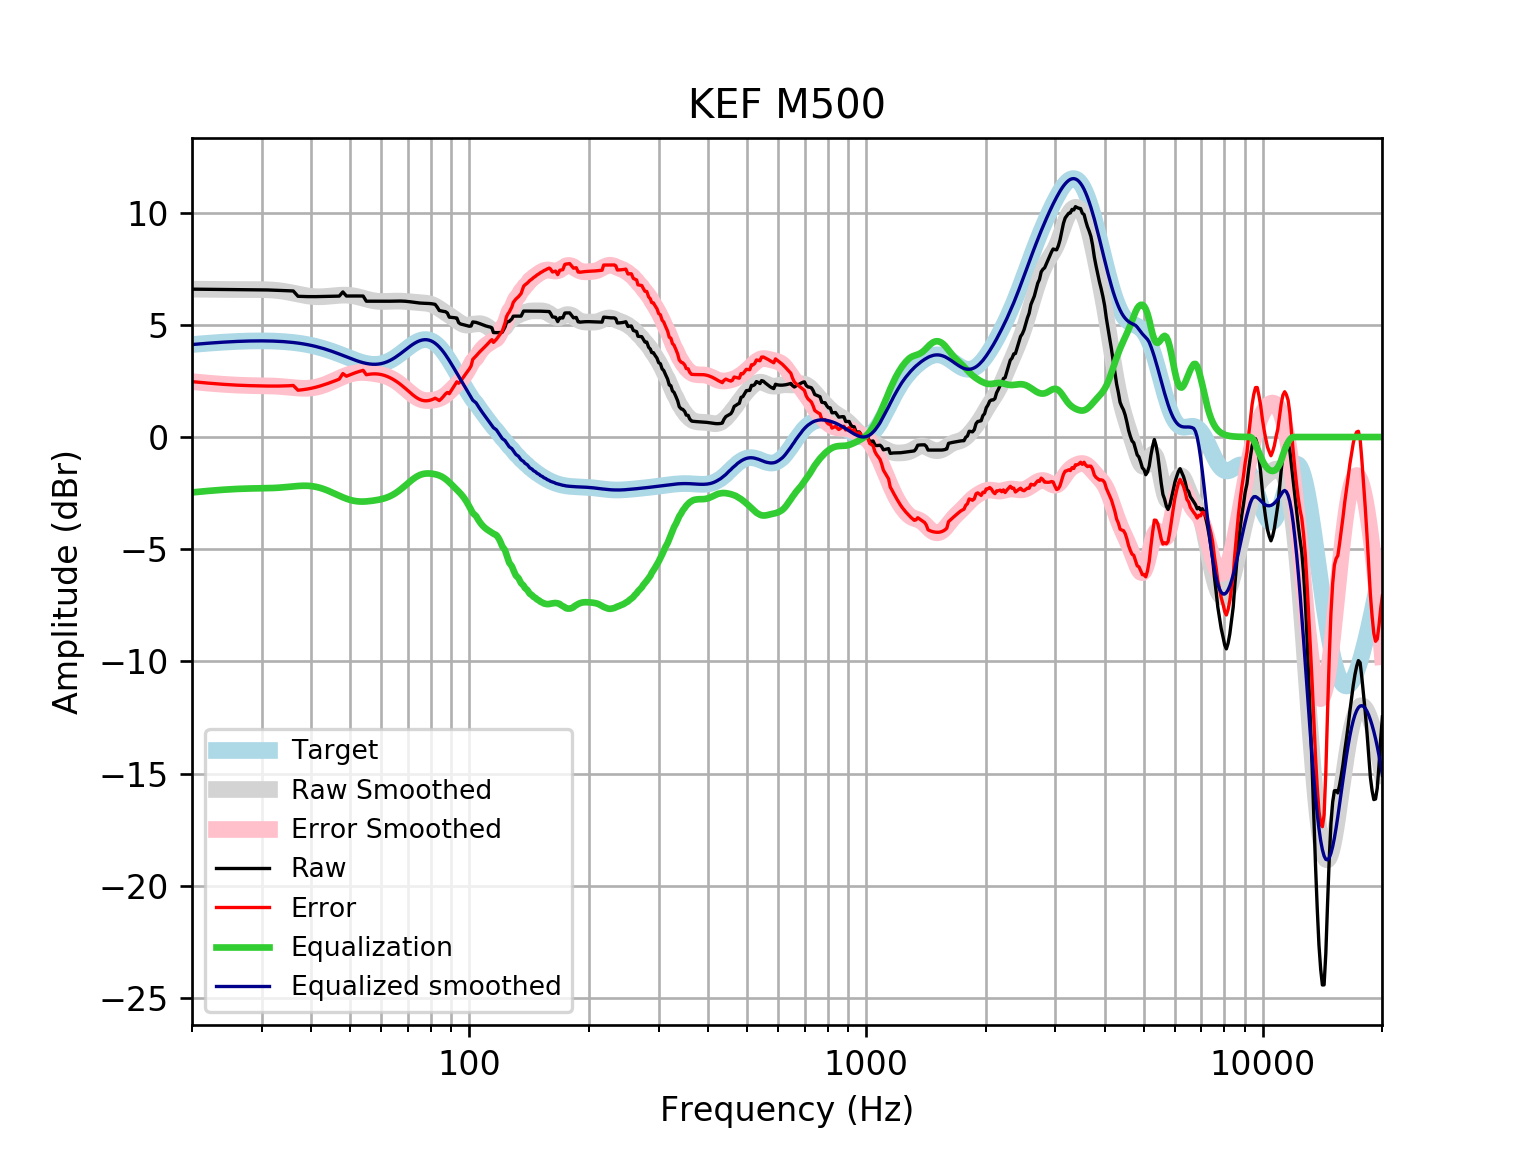

The table this chart was drawn from, first rows:
frequency, raw, error, smoothed, error_smoothed, equalization, equalized_raw, equalized_smoothed, target
20, 6.589, 2.468, 6.589, 2.469, -2.469, 4.12, 4.121, 4.121
21, 6.585, 2.433, 6.585, 2.432, -2.432, 4.152, 4.152, 4.152
22, 6.581, 2.401, 6.581, 2.4, -2.4, 4.181, 4.18, 4.18
23, 6.578, 2.372, 6.577, 2.372, -2.372, 4.206, 4.205, 4.205
24, 6.574, 2.348, 6.575, 2.348, -2.348, 4.226, 4.227, 4.227
25, 6.572, 2.327, 6.573, 2.328, -2.328, 4.244, 4.245, 4.245
26, 6.57, 2.31, 6.572, 2.312, -2.312, 4.257, 4.259, 4.259
27, 6.568, 2.298, 6.571, 2.301, -2.301, 4.268, 4.271, 4.271
28, 6.567, 2.288, 6.571, 2.293, -2.293, 4.274, 4.279, 4.278
29, 6.564, 2.281, 6.571, 2.288, -2.288, 4.276, 4.283, 4.283
30, 6.559, 2.275, 6.568, 2.284, -2.284, 4.275, 4.284, 4.284
31, 6.552, 2.271, 6.56, 2.279, -2.279, 4.274, 4.281, 4.281
32, 6.544, 2.269, 6.546, 2.271, -2.271, 4.273, 4.275, 4.275
33, 6.535, 2.27, 6.524, 2.259, -2.259, 4.276, 4.265, 4.265
34, 6.526, 2.275, 6.493, 2.242, -2.242, 4.284, 4.251, 4.251
35, 6.517, 2.283, 6.454, 2.221, -2.221, 4.295, 4.233, 4.233
36, 6.507, 2.296, 6.411, 2.2, -2.2, 4.307, 4.211, 4.211
37, 6.27, 2.085, 6.366, 2.182, -2.182, 4.088, 4.185, 4.185
38, 6.262, 2.107, 6.325, 2.171, -2.171, 4.091, 4.154, 4.155
39, 6.257, 2.137, 6.29, 2.172, -2.172, 4.085, 4.119, 4.12
40, 6.254, 2.174, 6.266, 2.186, -2.186, 4.068, 4.079, 4.08
41, 6.255, 2.218, 6.252, 2.217, -2.217, 4.038, 4.035, 4.037
42, 6.258, 2.269, 6.249, 2.262, -2.262, 3.996, 3.987, 3.989
43, 6.263, 2.326, 6.256, 2.32, -2.32, 3.943, 3.935, 3.937
44, 6.268, 2.386, 6.268, 2.389, -2.389, 3.879, 3.88, 3.881
45, 6.272, 2.449, 6.284, 2.463, -2.463, 3.809, 3.821, 3.823
46, 6.276, 2.514, 6.301, 2.54, -2.54, 3.735, 3.76, 3.762
47, 6.278, 2.579, 6.314, 2.616, -2.616, 3.663, 3.698, 3.7
48, 6.464, 2.828, 6.321, 2.686, -2.686, 3.778, 3.635, 3.636
49, 6.282, 2.709, 6.32, 2.748, -2.748, 3.534, 3.572, 3.574
50, 6.284, 2.771, 6.311, 2.799, -2.799, 3.485, 3.512, 3.512
51, 6.284, 2.83, 6.291, 2.837, -2.837, 3.447, 3.454, 3.454
52, 6.284, 2.884, 6.262, 2.862, -2.862, 3.422, 3.4, 3.4
53, 6.282, 2.931, 6.226, 2.874, -2.874, 3.408, 3.352, 3.351
54, 6.281, 2.971, 6.187, 2.875, -2.875, 3.406, 3.311, 3.31
55, 6.052, 2.775, 6.147, 2.868, -2.868, 3.183, 3.279, 3.276
56, 6.051, 2.798, 6.111, 2.855, -2.855, 3.196, 3.255, 3.253
57, 6.051, 2.812, 6.081, 2.838, -2.838, 3.212, 3.242, 3.239
58, 6.051, 2.814, 6.059, 2.818, -2.818, 3.232, 3.24, 3.237
59, 6.05, 2.804, 6.046, 2.795, -2.795, 3.255, 3.25, 3.246
60, 6.05, 2.782, 6.04, 2.768, -2.768, 3.282, 3.272, 3.268
61, 6.049, 2.748, 6.04, 2.734, -2.734, 3.315, 3.305, 3.301
62, 6.049, 2.703, 6.043, 2.693, -2.693, 3.356, 3.35, 3.346
63, 6.051, 2.649, 6.048, 2.643, -2.643, 3.408, 3.406, 3.402
64, 6.053, 2.585, 6.053, 2.582, -2.582, 3.471, 3.471, 3.468
65, 6.056, 2.514, 6.056, 2.512, -2.512, 3.544, 3.545, 3.542
66, 6.058, 2.436, 6.057, 2.432, -2.432, 3.626, 3.625, 3.622
67, 6.058, 2.351, 6.055, 2.346, -2.346, 3.713, 3.709, 3.707
68, 6.055, 2.26, 6.05, 2.254, -2.254, 3.802, 3.796, 3.796
69, 6.049, 2.165, 6.042, 2.159, -2.159, 3.89, 3.884, 3.884
70, 6.038, 2.068, 6.033, 2.063, -2.063, 3.975, 3.97, 3.97
71, 6.025, 1.972, 6.022, 1.971, -1.971, 4.054, 4.051, 4.053
72, 6.01, 1.881, 6.011, 1.885, -1.885, 4.125, 4.126, 4.128
73, 5.994, 1.799, 6, 1.808, -1.808, 4.186, 4.192, 4.195
74, 5.981, 1.729, 5.992, 1.744, -1.744, 4.236, 4.248, 4.251
75, 5.97, 1.675, 5.985, 1.694, -1.694, 4.276, 4.291, 4.295
76, 5.963, 1.637, 5.979, 1.658, -1.658, 4.305, 4.321, 4.325
77, 5.958, 1.617, 5.972, 1.635, -1.635, 4.323, 4.336, 4.341
78, 5.955, 1.614, 5.961, 1.624, -1.624, 4.33, 4.336, 4.34
79, 5.95, 1.626, 5.943, 1.623, -1.623, 4.327, 4.32, 4.324
... 553 more rows
